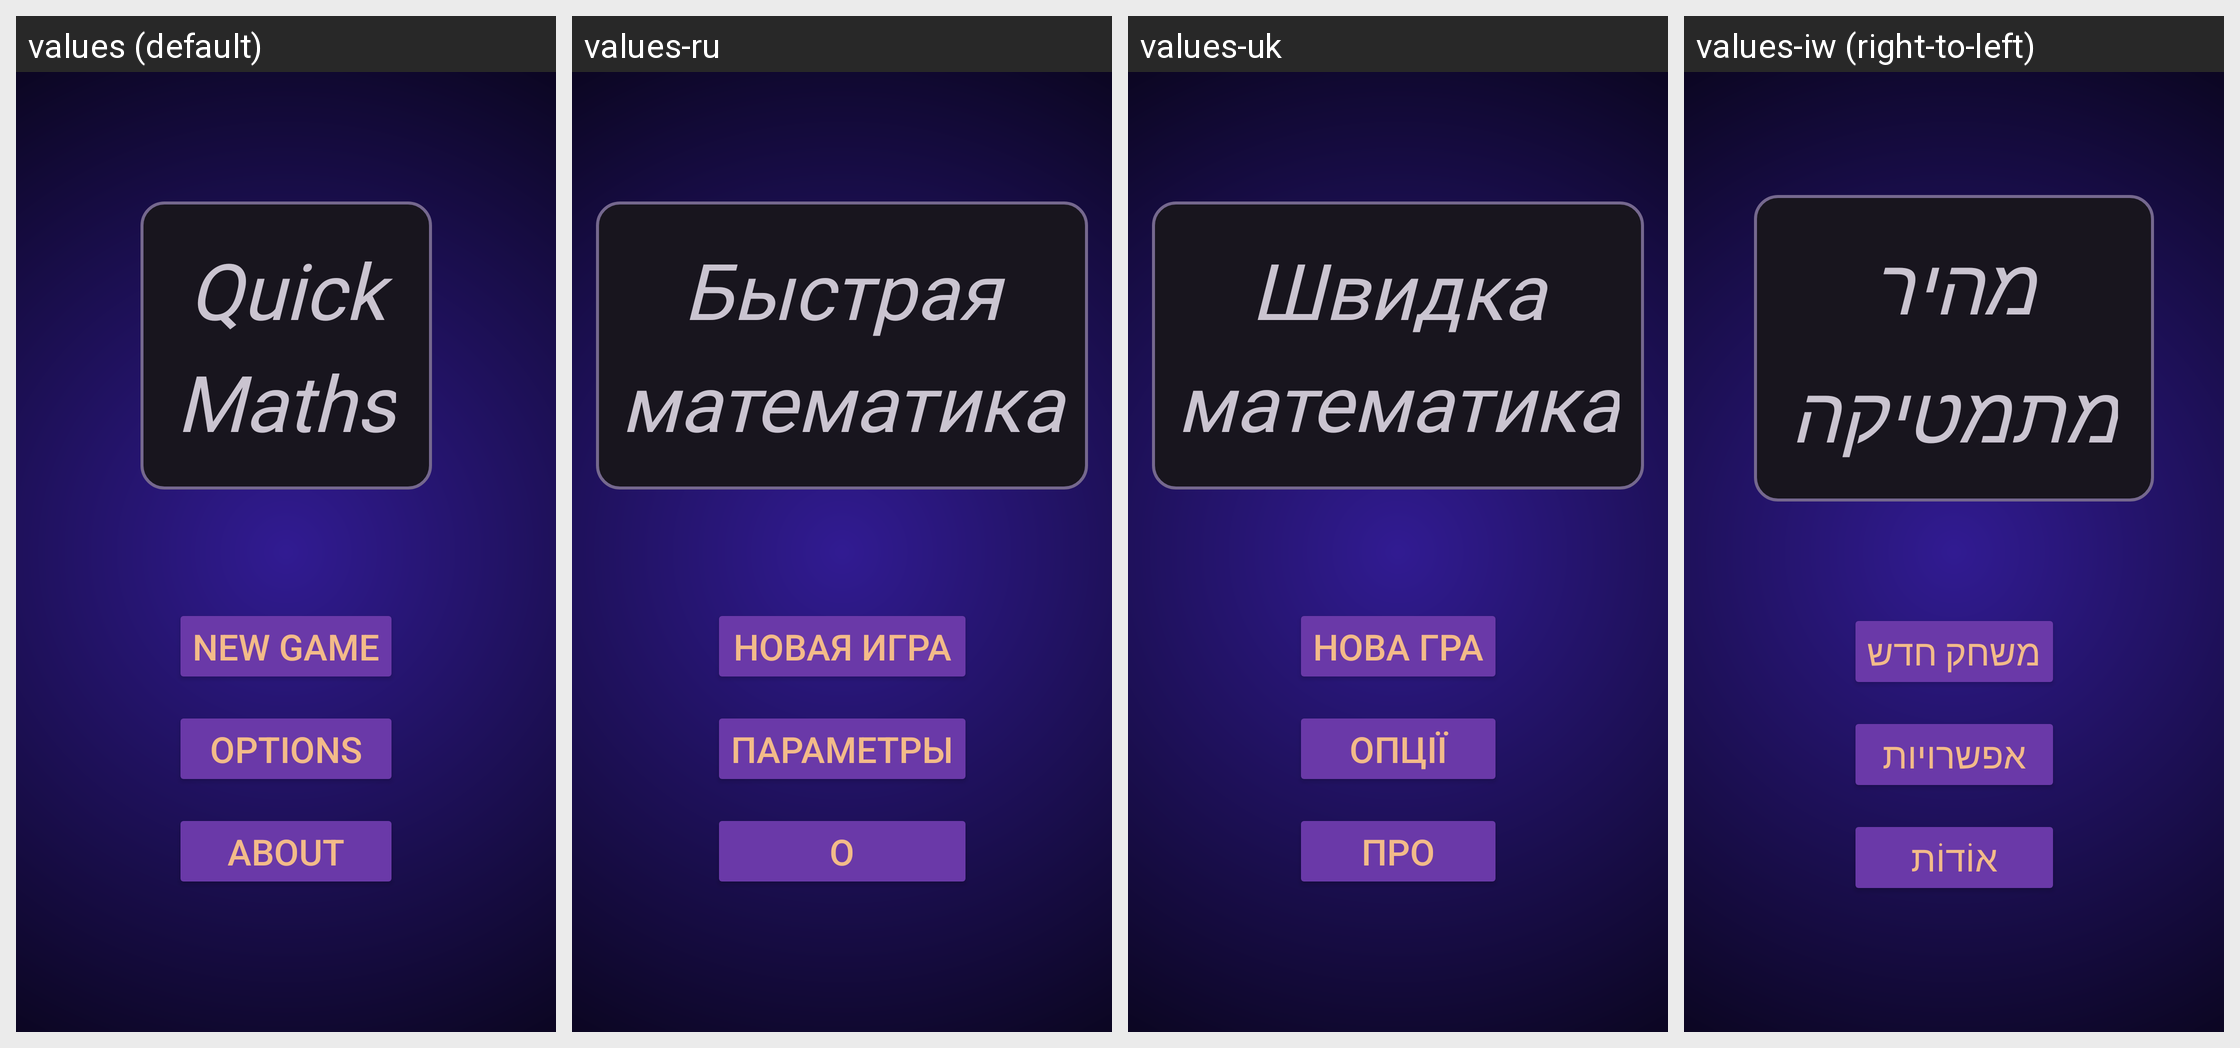

The Android screen above is rendered under several locales of the same app. Produce the string resources it draws, with the default and per-locale values.
Android screen res/layout/fragment_main_menu.xml rendered under 4 locales, left to right: values (default), values-ru, values-uk, values-iw (right-to-left). Device: Nexus 5 (rendered at 1080×1920; each locale shown at half size, 540×960, under a caption strip naming it); theme Base.Theme.TwoMinutesMathQuiz.
Other locales in the repository, not shown: values-ar, values-cs, values-da, values-de, values-es-rUS, values-fi, values-fr, values-hi, values-hu, values-in, values-it, values-ja, values-ko, values-nl, values-no, values-pl, values-pt, values-ro, values-sk, values-sv, values-th, values-tr, values-vi, values-zh.
Strings drawn on this screen, with the default value and each locale's value (text and hints the layout hard-codes, and strings that could not be matched under every locale, appear in the picture but are not listed):

title_text
  values: Quick
      Maths
  values-ru: Быстрая математика
  values-uk: Швидка
      математика
  values-iw: מהיר
      מתמטיקה

main_menu_screen_start_game_button_text
  values: NEW GAME
  values-ru: НОВАЯ ИГРА
  values-uk: НОВА ГРА
  values-iw: משחק חדש

options_button_text
  values: OPTIONS
  values-ru: ПАРАМЕТРЫ
  values-uk: ОПЦІЇ
  values-iw: אפשרויות

about_button_text
  values: ABOUT
  values-ru: О
  values-uk: ПРО
  values-iw: אוֹדוֹת
